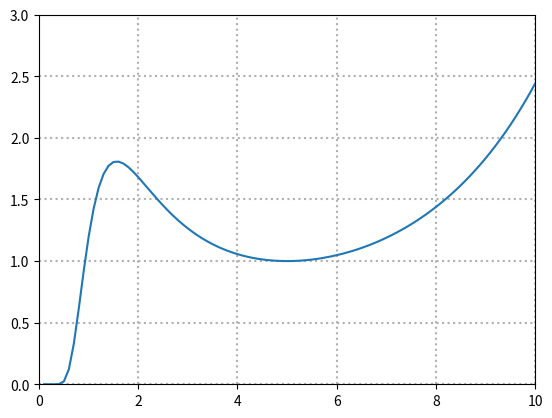

Recreate this plot in Python.
import numpy as np
import numpy.random as rnd
import matplotlib.pyplot as plt


def main():
    u = rnd.random()
    n = 1000
    u_array = rnd.random(1000)


def plot():
    x = 0.1
    i = 0
    qq = np.empty(199)
    qr = np.empty(199)
    while x <= 20:
        qq[i] = f(x)
        qr[i] = x
        x += 0.1
        i += 1
    plt.plot(qr, qq)
    plt.xlim([0, 10])
    plt.ylim([0, 3])
    plt.grid(linestyle=":", linewidth=1.5)
    plt.show()


def f(x):
    if x > 0:
        part1 = (5 / (2 * np.pi * x ** 3)) ** 0.5
        part2 = (-((x - 5) ** 2)) / (10 * x)
        return part1 ** part2
    return 0


def simulatesample(u):
    return 0


plot()
